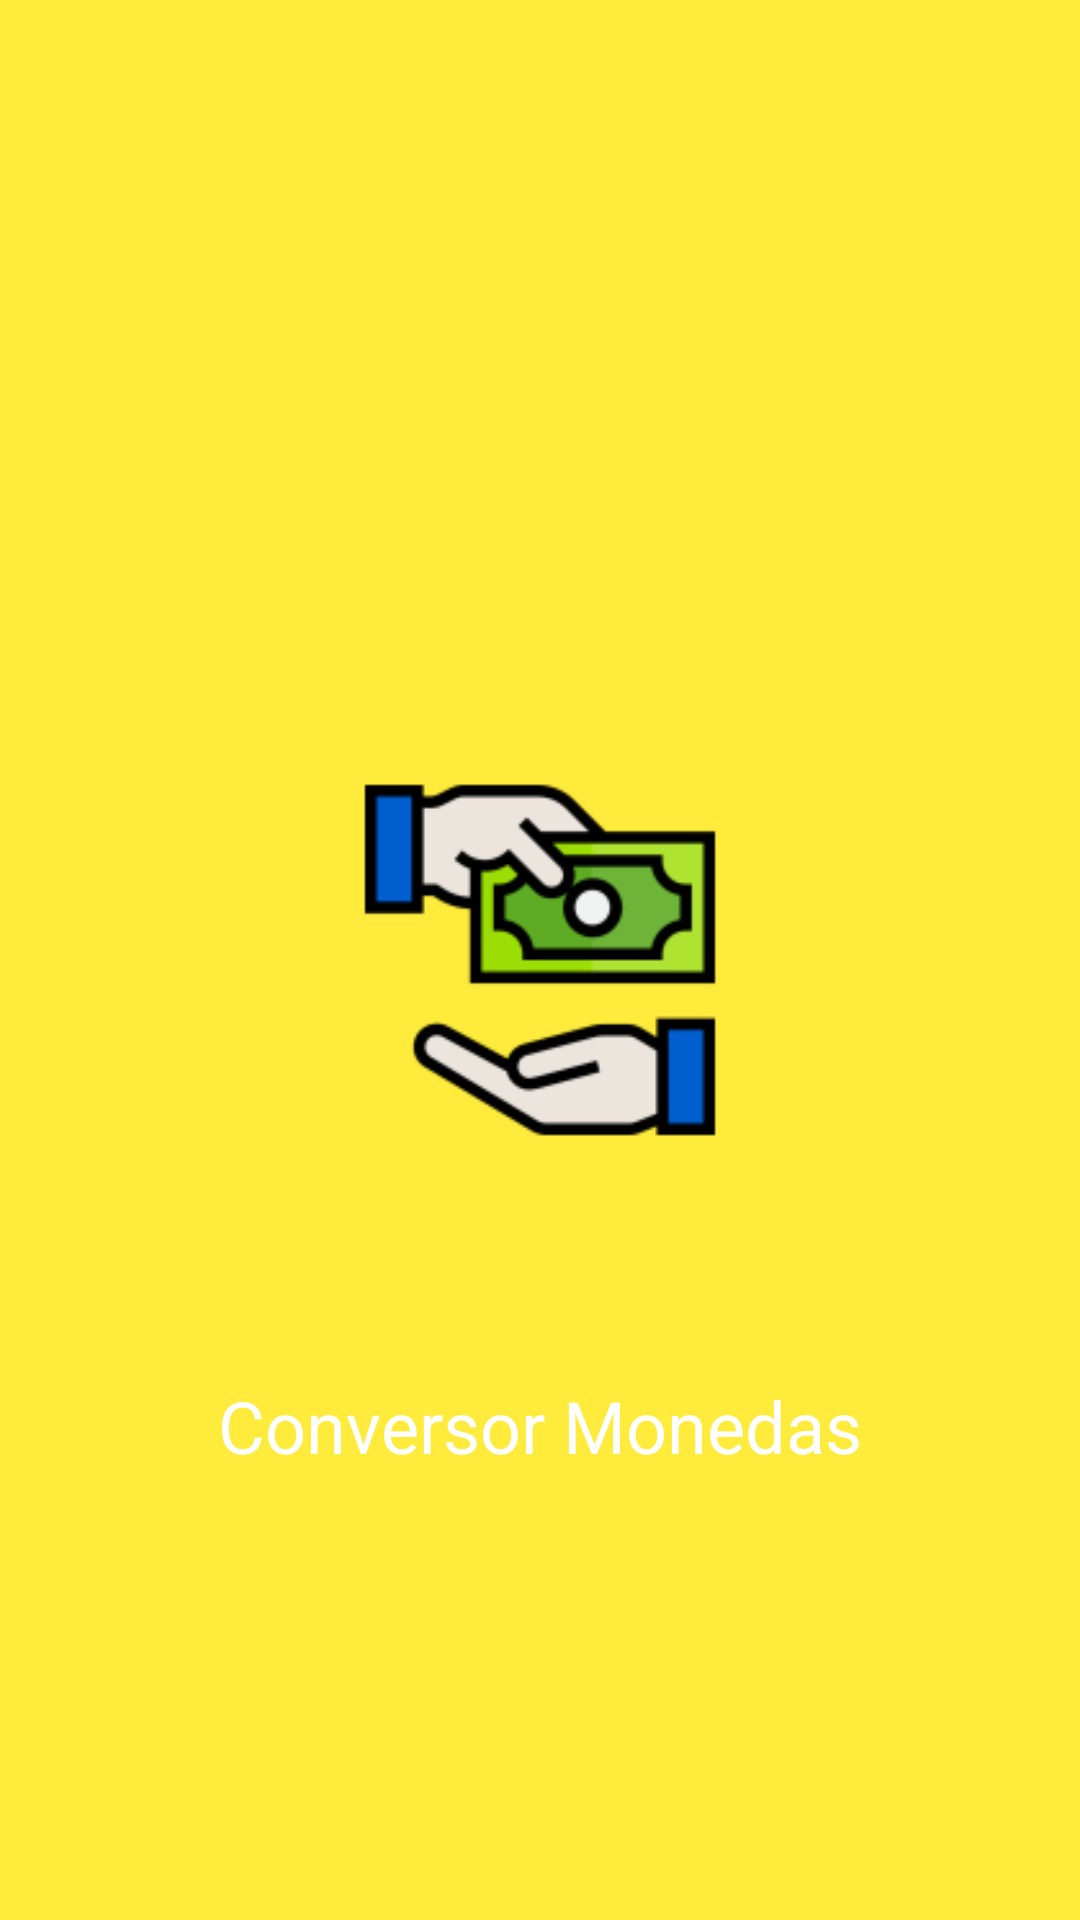

Write the Android layout XML for this screen, with the resource values it uses.
<!-- AndroidManifest.xml: application theme Theme.ConversorMoneda -->
<!-- res/layout/activity_splash.xml -->
<?xml version="1.0" encoding="utf-8"?>
<androidx.constraintlayout.widget.ConstraintLayout xmlns:android="http://schemas.android.com/apk/res/android"
    xmlns:app="http://schemas.android.com/apk/res-auto"
    xmlns:tools="http://schemas.android.com/tools"
    android:layout_width="match_parent"
    android:layout_height="match_parent"
    android:background="#FFEB3B"
    tools:context=".splash.SplashActivity">

    <ImageView
        android:id="@+id/imageView2"
        android:layout_width="346dp"
        android:layout_height="278dp"
        app:layout_constraintBottom_toBottomOf="parent"
        app:layout_constraintEnd_toEndOf="parent"
        app:layout_constraintStart_toStartOf="parent"
        app:layout_constraintTop_toTopOf="parent"
        app:srcCompat="@mipmap/ic_launcher_foreground" />

    <TextView
        android:id="@+id/textView"
        android:layout_width="wrap_content"
        android:layout_height="wrap_content"
        android:text="@string/app_name"
        android:textColor="@color/white"
        android:textSize="24sp"
        app:layout_constraintEnd_toEndOf="parent"
        app:layout_constraintStart_toStartOf="parent"
        app:layout_constraintTop_toBottomOf="@+id/imageView2" />

</androidx.constraintlayout.widget.ConstraintLayout>
<!-- resources referenced by this layout -->
<resources>
  <color name="white">#FFFFFFFF</color>
  <!-- mipmap ic_launcher_foreground: png bitmap (mipmap-hdpi, 3157 bytes) -->
  <string name="app_name">Conversor Monedas</string>
  <style name="Theme.ConversorMoneda" parent="Theme.MaterialComponents.DayNight.DarkActionBar">
          
          <item name="colorPrimary">#FFC107</item>
          <item name="colorPrimaryVariant">#FF9800</item>
          <item name="colorOnPrimary">@color/white</item>
          
          <item name="colorSecondary">@color/teal_200</item>
          <item name="colorSecondaryVariant">@color/teal_700</item>
          <item name="colorOnSecondary">@color/black</item>
          
          <item name="android:statusBarColor">?attr/colorPrimaryVariant</item>
          
      </style>
  <color name="teal_200">#FF03DAC5</color>
  <color name="teal_700">#FF018786</color>
  <color name="black">#FF000000</color>
</resources>
